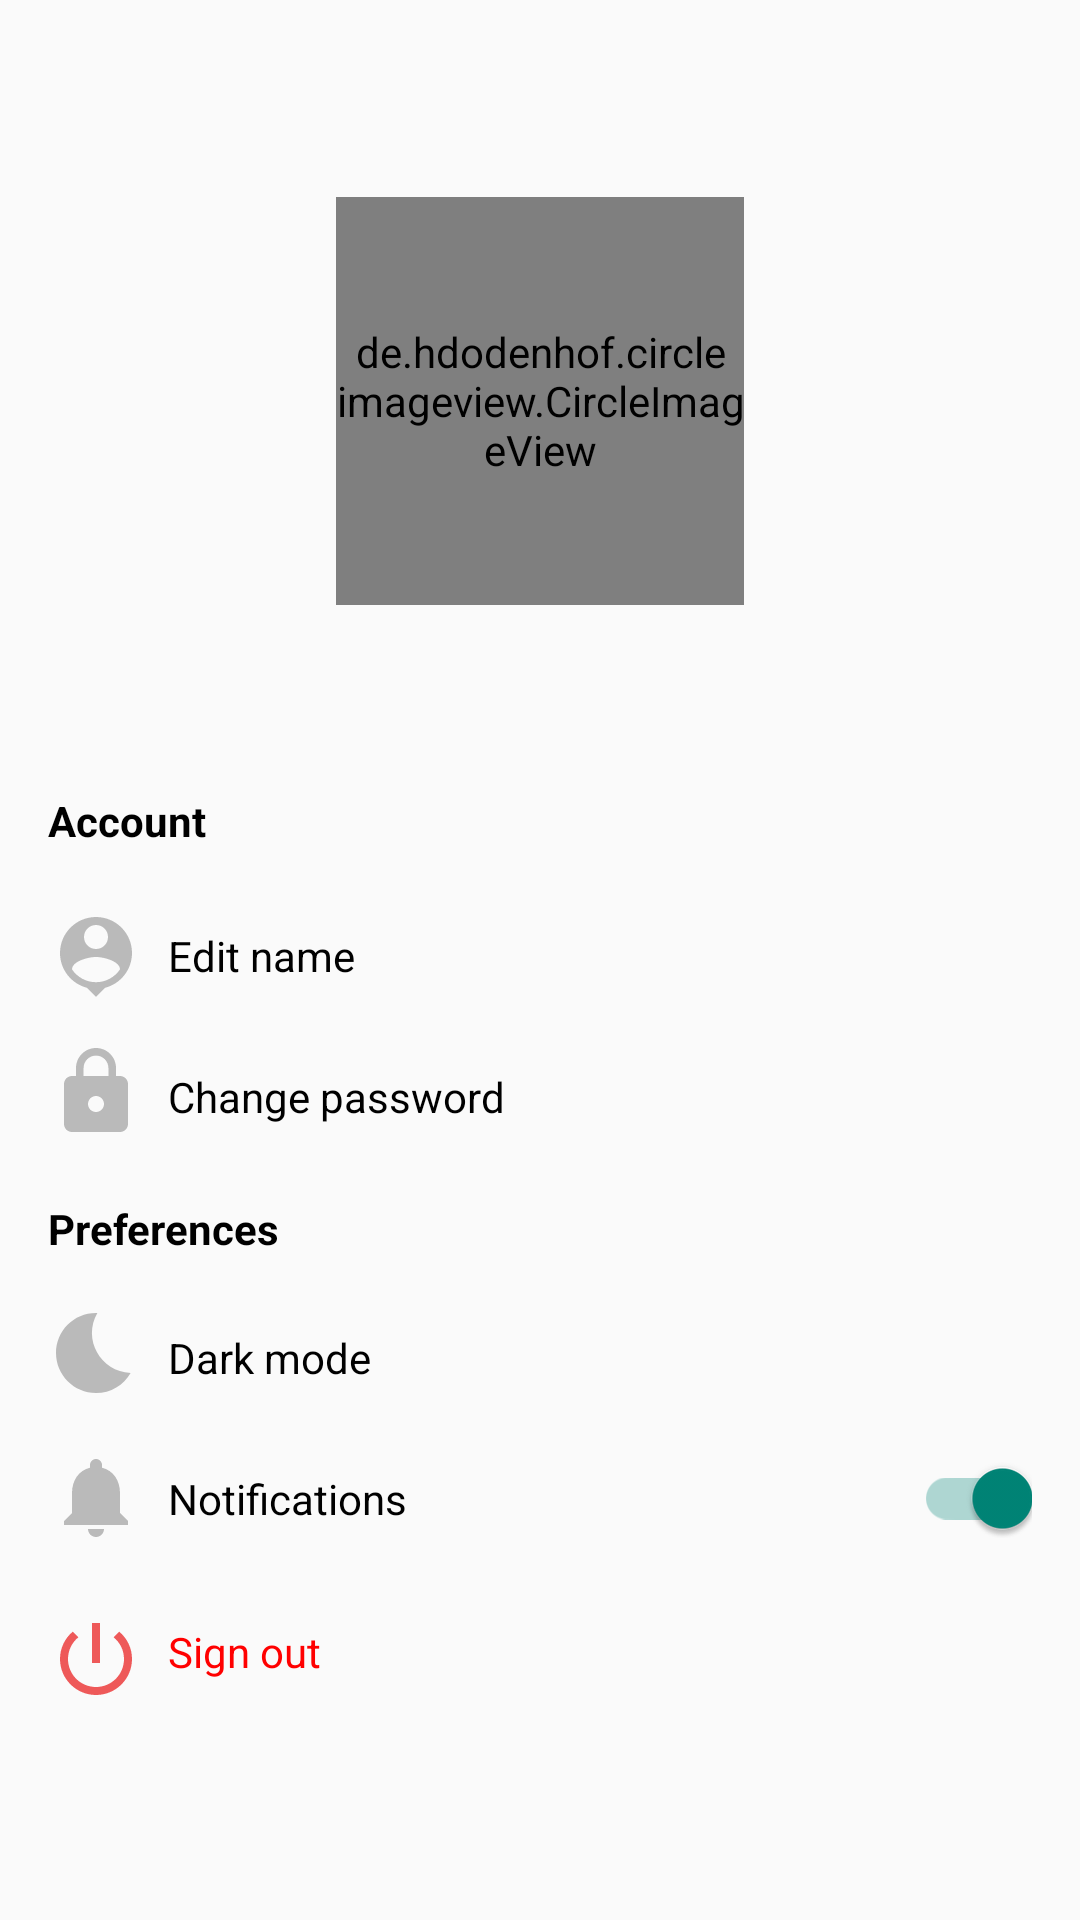

Here is an Android app screen rendered from its layout file. Give the layout XML and the strings, colors and styles it references.
<!-- AndroidManifest.xml: application theme Theme.MessengerApp -->
<!-- res/layout/fragment_profile.xml -->
<?xml version="1.0" encoding="utf-8"?>
<ScrollView xmlns:android="http://schemas.android.com/apk/res/android"
    xmlns:app="http://schemas.android.com/apk/res-auto"
    xmlns:tools="http://schemas.android.com/tools"
    android:layout_width="match_parent"
    android:layout_height="match_parent"
    tools:context=".ui.profile.ProfileFragment"
    android:orientation="vertical"
    android:isScrollContainer="false"
    >
    <androidx.constraintlayout.widget.ConstraintLayout
        android:layout_width="match_parent"
        android:layout_height="wrap_content"
        android:paddingBottom="16dp"
      >

        <de.hdodenhof.circleimageview.CircleImageView
            android:id="@+id/profile_image_view"
            android:layout_width="136dp"
            android:layout_height="136dp"
            android:src="@drawable/ic_person"
            app:layout_constraintBottom_toBottomOf="parent"
            app:layout_constraintEnd_toEndOf="parent"
            app:layout_constraintStart_toStartOf="parent"
            app:layout_constraintTop_toTopOf="parent"
            app:layout_constraintVertical_bias="0.15" />

        <TextView
            android:id="@+id/profile_name_tv"
            android:layout_width="wrap_content"
            android:layout_height="wrap_content"
            android:layout_marginTop="10dp"
            android:textSize="30sp"
            android:textStyle="bold"
            app:layout_constraintEnd_toEndOf="parent"
            app:layout_constraintStart_toStartOf="parent"
            app:layout_constraintTop_toBottomOf="@+id/profile_image_view" />

        <TextView
            android:id="@+id/textView"
            android:layout_width="wrap_content"
            android:layout_height="wrap_content"
            android:layout_marginTop="12dp"
            android:text="@string/account"
            android:layout_marginLeft="16dp"
            android:textStyle="bold"
            app:layout_constraintStart_toStartOf="parent"
            app:layout_constraintTop_toBottomOf="@+id/profile_name_tv" />





        <TextView
            android:id="@+id/edit_name_item"
            android:layout_width="0dp"
            android:layout_height="wrap_content"
            android:paddingStart="56dp"
            android:layout_marginTop="12dp"
            android:paddingVertical="14dp"
            android:text="@string/edit_name"
            android:clickable="true"
            android:focusable="true"
            android:background="@drawable/settings_items_selector"
            app:layout_constraintEnd_toEndOf="parent"
            app:layout_constraintStart_toStartOf="parent"
            app:layout_constraintTop_toBottomOf="@+id/textView" />
        <ImageView
            android:id="@+id/edit_name_icon"
            android:layout_width="32dp"
            android:layout_height="32dp"
            android:layout_marginTop="20dp"
            android:layout_marginLeft="16dp"
            android:src="@drawable/ic_person"
            app:layout_constraintStart_toStartOf="parent"
            app:layout_constraintTop_toBottomOf="@+id/textView" />



        <TextView
            android:id="@+id/change_pass_item"
            android:layout_width="0dp"
            android:layout_height="wrap_content"

            android:paddingStart="56dp"
            android:paddingVertical="14dp"
            android:background="@drawable/settings_items_selector"
            android:text="@string/change_password"
            app:layout_constraintEnd_toEndOf="parent"
            app:layout_constraintStart_toStartOf="parent"
            app:layout_constraintTop_toBottomOf="@+id/edit_name_item" />
        <ImageView
            android:id="@+id/change_pass_icon"
            android:layout_width="32dp"
            android:layout_height="32dp"
            android:layout_marginTop="6dp"
            android:layout_marginLeft="16dp"
            android:src="@drawable/ic_password"
            app:layout_constraintStart_toStartOf="parent"
            app:layout_constraintTop_toBottomOf="@+id/edit_name_item" />


        <TextView
            android:id="@+id/preferences_title"
            android:layout_width="wrap_content"
            android:layout_height="wrap_content"
            android:layout_marginTop="20dp"
            android:layout_marginLeft="16dp"
            android:text="@string/preferences"
            android:textStyle="bold"
            app:layout_constraintStart_toStartOf="parent"
            app:layout_constraintTop_toBottomOf="@+id/change_pass_icon" />



        <TextView
            android:id="@+id/dark_mode_item"
            android:layout_width="0dp"
            android:layout_height="wrap_content"
            android:background="@drawable/settings_items_selector"
            android:layout_marginTop="10dp"
            android:paddingVertical="14dp"
            android:paddingStart="56dp"
            android:text="@string/dark_mode"
            app:layout_constraintEnd_toEndOf="parent"

            app:layout_constraintStart_toStartOf="parent"
            app:layout_constraintTop_toBottomOf="@+id/preferences_title" />
        <ImageView
            android:id="@+id/dark_icon"
            android:layout_width="32dp"
            android:layout_height="32dp"
            android:layout_marginTop="16dp"
            android:layout_marginLeft="16dp"
            android:src="@drawable/ic_dark_mode"
            app:layout_constraintStart_toStartOf="parent"
            app:layout_constraintTop_toBottomOf="@+id/preferences_title" />


        <TextView
            android:id="@+id/notification_item"
            android:layout_width="0dp"
            android:layout_height="wrap_content"
            android:background="@drawable/settings_items_selector"

            android:paddingVertical="14dp"
            android:paddingStart="56dp"
            android:text="@string/notifications"

            app:layout_constraintEnd_toEndOf="parent"
            app:layout_constraintStart_toStartOf="parent"
            app:layout_constraintTop_toBottomOf="@+id/dark_mode_item" />
        <ImageView
            android:id="@+id/notifications_icon"
            android:layout_width="32dp"
            android:layout_height="32dp"
            android:layout_marginTop="16dp"
            android:layout_marginLeft="16dp"
            android:src="@drawable/ic_notifications"
            app:layout_constraintStart_toStartOf="parent"
            app:layout_constraintTop_toBottomOf="@+id/dark_icon" />

        <androidx.appcompat.widget.SwitchCompat
            android:id="@+id/notifications_switch"
            android:layout_width="wrap_content"
            android:layout_height="wrap_content"
            android:layout_marginTop="10dp"
            android:layout_marginRight="16dp"
            android:checked="true"
            app:layout_constraintEnd_toEndOf="parent"
            app:layout_constraintTop_toBottomOf="@+id/dark_mode_item" />




        <TextView
            android:id="@+id/logout_item"
            android:layout_width="0dp"
            android:layout_height="wrap_content"
            android:layout_marginTop="4dp"
            android:paddingVertical="14dp"
            android:paddingStart="56dp"
            android:text="@string/sign_out"
            android:textColor="#ff0000"
            android:background="@drawable/settings_items_selector"
            app:layout_constraintEnd_toEndOf="parent"
            app:layout_constraintStart_toStartOf="parent"
            app:layout_constraintTop_toBottomOf="@+id/notification_item" />
        <ImageView
            android:id="@+id/logout_icon"
            android:layout_width="32dp"
            android:layout_height="32dp"
            android:layout_marginTop="22dp"
            android:layout_marginLeft="16dp"
            android:src="@drawable/ic_logout"
            app:layout_constraintStart_toStartOf="parent"
            app:layout_constraintTop_toBottomOf="@+id/notifications_icon" />


    </androidx.constraintlayout.widget.ConstraintLayout>
</ScrollView>
<!-- resources referenced by this layout -->
<resources>
  <!-- drawable ic_dark_mode (drawable) -->
  <vector android:height="42dp" android:tint="#BABABA"
      android:viewportHeight="24" android:viewportWidth="24"
      android:width="42dp" xmlns:android="http://schemas.android.com/apk/res/android">
      <path android:fillColor="@android:color/white" android:pathData="M12.34,2.02C6.59,1.82 2,6.42 2,12c0,5.52 4.48,10 10,10c3.71,0 6.93,-2.02 8.66,-5.02C13.15,16.73 8.57,8.55 12.34,2.02z"/>
  </vector>
  <!-- drawable ic_logout (drawable) -->
  <vector android:height="24dp" android:tint="#EE5959"
      android:viewportHeight="24" android:viewportWidth="24"
      android:width="24dp" xmlns:android="http://schemas.android.com/apk/res/android">
      <path android:fillColor="@android:color/white" android:pathData="M13,3h-2v10h2L13,3zM17.83,5.17l-1.42,1.42C17.99,7.86 19,9.81 19,12c0,3.87 -3.13,7 -7,7s-7,-3.13 -7,-7c0,-2.19 1.01,-4.14 2.58,-5.42L6.17,5.17C4.23,6.82 3,9.26 3,12c0,4.97 4.03,9 9,9s9,-4.03 9,-9c0,-2.74 -1.23,-5.18 -3.17,-6.83z"/>
  </vector>
  <!-- drawable ic_notifications (drawable) -->
  <vector android:height="42dp" android:tint="#BABABA"
      android:viewportHeight="24" android:viewportWidth="24"
      android:width="42dp" xmlns:android="http://schemas.android.com/apk/res/android">
      <path android:fillColor="@android:color/white" android:pathData="M12,22c1.1,0 2,-0.9 2,-2h-4c0,1.1 0.89,2 2,2zM18,16v-5c0,-3.07 -1.64,-5.64 -4.5,-6.32L13.5,4c0,-0.83 -0.67,-1.5 -1.5,-1.5s-1.5,0.67 -1.5,1.5v0.68C7.63,5.36 6,7.92 6,11v5l-2,2v1h16v-1l-2,-2z"/>
  </vector>
  <!-- drawable ic_password (drawable) -->
  <vector android:height="42dp" android:tint="#BABABA"
      android:viewportHeight="24" android:viewportWidth="24"
      android:width="42dp" xmlns:android="http://schemas.android.com/apk/res/android">
      <path android:fillColor="@android:color/white" android:pathData="M18,8h-1L17,6c0,-2.76 -2.24,-5 -5,-5S7,3.24 7,6v2L6,8c-1.1,0 -2,0.9 -2,2v10c0,1.1 0.9,2 2,2h12c1.1,0 2,-0.9 2,-2L20,10c0,-1.1 -0.9,-2 -2,-2zM12,17c-1.1,0 -2,-0.9 -2,-2s0.9,-2 2,-2 2,0.9 2,2 -0.9,2 -2,2zM15.1,8L8.9,8L8.9,6c0,-1.71 1.39,-3.1 3.1,-3.1 1.71,0 3.1,1.39 3.1,3.1v2z"/>
  </vector>
  <!-- drawable settings_items_selector (drawable) -->
  <?xml version="1.0" encoding="utf-8"?>
  <selector xmlns:android="http://schemas.android.com/apk/res/android">
     <item android:state_pressed="true">
         <shape android:shape="rectangle">
             <solid android:color="@color/grey_200"/>
         </shape>
     </item>
      <item android:state_pressed="false">
          <shape android:shape="rectangle">
              <solid android:color="?android:attr/windowBackground"/>
          </shape>
      </item>
  </selector>
  <string name="account">Account</string>
  <string name="change_password">Change password</string>
  <string name="dark_mode">Dark mode</string>
  <string name="edit_name">Edit name</string>
  <string name="notifications">Notifications</string>
  <string name="preferences">Preferences</string>
  <string name="sign_out">Sign out</string>
  <color name="grey_200">#DFE1E2</color>
  <color name="blue_600">#006AFF</color>
  <color name="white">#FFFFFFFF</color>
  <color name="blue_300">#00B2FF</color>
  <color name="blue">#097ee2</color>
  <color name="black">#FF000000</color>
  <color name="grey_500">#A5A6A6</color>
  <style name="SearchViewMy" parent="Widget.AppCompat.Light.SearchView">
          <item name="submitBackground">?android:attr/windowBackground</item>
          <item name="queryBackground">?android:attr/windowBackground</item>
  
      </style>
</resources>
